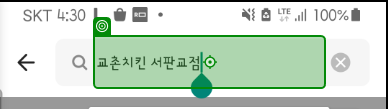
Task: 배달의민족 데이터 추출 
Workflow: TestActivity

Step 1: Tap

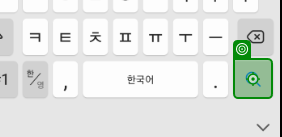
Step 2: Tap
